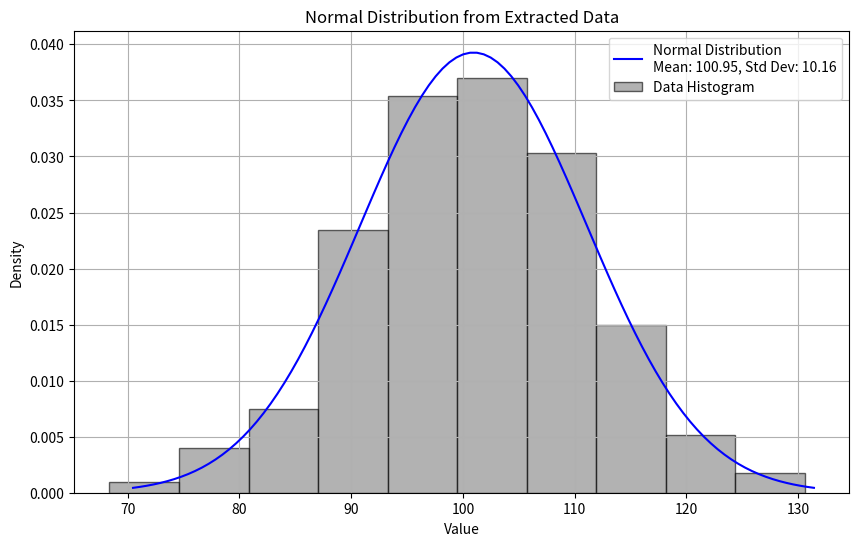

This figure's Python source:
import numpy as np
import matplotlib.pyplot as plt

# Sample text data containing normal distribution values
text_data = """
Normal distribution: 109.654
Normal distribution: 89.2498
Normal distribution: 101.828
Normal distribution: 79.7286
Normal distribution: 98.5722
Normal distribution: 100.456
Normal distribution: 98.2769
Normal distribution: 115.424
Normal distribution: 98.1025
Normal distribution: 103.467
Normal distribution: 100.893
Normal distribution: 86.9417
Normal distribution: 91.0099
Normal distribution: 100.792
Normal distribution: 87.1457
Normal distribution: 117.407
Normal distribution: 99.9948
Normal distribution: 100.986
Normal distribution: 96.4754
Normal distribution: 102.672
Normal distribution: 102.872
Normal distribution: 116.27
Normal distribution: 97.5722
Normal distribution: 116.645
Normal distribution: 105.974
Normal distribution: 91.7497
Normal distribution: 109.129
Normal distribution: 104.278
Normal distribution: 89.5095
Normal distribution: 112.099
Normal distribution: 92.2248
Normal distribution: 91.4398
Normal distribution: 91.2188
Normal distribution: 104.73
Normal distribution: 96.6508
Normal distribution: 98.3493
Normal distribution: 93.1707
Normal distribution: 93.2368
Normal distribution: 98.1286
Normal distribution: 80.2996
Normal distribution: 117.506
Normal distribution: 117.537
Normal distribution: 99.5019
Normal distribution: 97.5473
Normal distribution: 108.325
Normal distribution: 122.842
Normal distribution: 96.2112
Normal distribution: 102.824
Normal distribution: 102.54
Normal distribution: 90.6297
Normal distribution: 128.222
Normal distribution: 106.711
Normal distribution: 106.713
Normal distribution: 117.504
Normal distribution: 97.3414
Normal distribution: 107.459
Normal distribution: 97.9807
Normal distribution: 114.346
Normal distribution: 119.94
Normal distribution: 95.884
Normal distribution: 81.3668
Normal distribution: 101.137
Normal distribution: 104.096
Normal distribution: 93.8639
Normal distribution: 115.21
Normal distribution: 101.957
Normal distribution: 112.474
Normal distribution: 85.3412
Normal distribution: 76.9463
Normal distribution: 99.5809
Normal distribution: 92.8572
Normal distribution: 102.996
Normal distribution: 118.79
Normal distribution: 94.6196
Normal distribution: 99.15
Normal distribution: 110.804
Normal distribution: 95.565
Normal distribution: 104.269
Normal distribution: 113.234
Normal distribution: 125.732
Normal distribution: 96.047
Normal distribution: 95.6318
Normal distribution: 113.605
Normal distribution: 106.718
Normal distribution: 103.135
Normal distribution: 106.746
Normal distribution: 100.333
Normal distribution: 93.8292
Normal distribution: 100.379
Normal distribution: 102.274
Normal distribution: 112.95
Normal distribution: 99.6574
Normal distribution: 111.15
Normal distribution: 116.141
Normal distribution: 104.161
Normal distribution: 97.6584
Normal distribution: 82.5
Normal distribution: 90.4675
Normal distribution: 104.557
Normal distribution: 103.922
Normal distribution: 102.99
Normal distribution: 98.4998
Normal distribution: 106.211
Normal distribution: 90.7117
Normal distribution: 104.413
Normal distribution: 102.486
Normal distribution: 107.342
Normal distribution: 91.6384
Normal distribution: 97.5975
Normal distribution: 87.3347
Normal distribution: 96.9132
Normal distribution: 90.4685
Normal distribution: 107.949
Normal distribution: 112.144
Normal distribution: 90.5073
Normal distribution: 90.3515
Normal distribution: 80.4639
Normal distribution: 99.4526
Normal distribution: 108.865
Normal distribution: 110.432
Normal distribution: 117.79
Normal distribution: 110.691
Normal distribution: 112.402
Normal distribution: 96.9564
Normal distribution: 95.5701
Normal distribution: 115.84
Normal distribution: 94.9079
Normal distribution: 94.4731
Normal distribution: 116.708
Normal distribution: 119.657
Normal distribution: 104.612
Normal distribution: 99.4865
Normal distribution: 107.54
Normal distribution: 89.4665
Normal distribution: 95.0571
Normal distribution: 119.063
Normal distribution: 98.4749
Normal distribution: 107.487
Normal distribution: 99.5749
Normal distribution: 109.383
Normal distribution: 108.786
Normal distribution: 87.0418
Normal distribution: 78.6443
Normal distribution: 93.9058
Normal distribution: 100.911
Normal distribution: 91.1979
Normal distribution: 109.393
Normal distribution: 83.9903
Normal distribution: 113.339
Normal distribution: 98.6572
Normal distribution: 107.474
Normal distribution: 94.3948
Normal distribution: 113.903
Normal distribution: 108.604
Normal distribution: 101.999
Normal distribution: 106.29
Normal distribution: 95.5781
Normal distribution: 120.688
Normal distribution: 96.4556
Normal distribution: 126.615
Normal distribution: 118.076
Normal distribution: 104.528
Normal distribution: 101.724
Normal distribution: 91.9473
Normal distribution: 79.7919
Normal distribution: 104.354
Normal distribution: 96.0435
Normal distribution: 98.6507
Normal distribution: 94.998
Normal distribution: 90.7182
Normal distribution: 83.8313
Normal distribution: 96.3454
Normal distribution: 111.737
Normal distribution: 105.256
Normal distribution: 104.565
Normal distribution: 98.4196
Normal distribution: 129.107
Normal distribution: 94.5568
Normal distribution: 101.768
Normal distribution: 88.7073
Normal distribution: 99.2116
Normal distribution: 95.4582
Normal distribution: 111.551
Normal distribution: 82.9272
Normal distribution: 99.3871
Normal distribution: 113.877
Normal distribution: 102.735
Normal distribution: 92.2991
Normal distribution: 100.669
Normal distribution: 89.9996
Normal distribution: 110.543
Normal distribution: 92.372
Normal distribution: 115.74
Normal distribution: 97.7591
Normal distribution: 109.901
Normal distribution: 101.548
Normal distribution: 95.9924
Normal distribution: 109.202
Normal distribution: 87.7488
Normal distribution: 107.876
Normal distribution: 107.304
Normal distribution: 110.316
Normal distribution: 94.9759
Normal distribution: 92.5144
Normal distribution: 106.43
Normal distribution: 98.0566
Normal distribution: 124.95
Normal distribution: 97.8303
Normal distribution: 105.946
Normal distribution: 107.603
Normal distribution: 94.5402
Normal distribution: 106.897
Normal distribution: 100.879
Normal distribution: 92.3485
Normal distribution: 98.0922
Normal distribution: 102.335
Normal distribution: 90.38
Normal distribution: 96.2568
Normal distribution: 98.7482
Normal distribution: 101.217
Normal distribution: 91.9061
Normal distribution: 112.447
Normal distribution: 91.1371
Normal distribution: 85.0224
Normal distribution: 109.732
Normal distribution: 111.556
Normal distribution: 81.6927
Normal distribution: 88.772
Normal distribution: 87.6436
Normal distribution: 114.222
Normal distribution: 105.981
Normal distribution: 111.712
Normal distribution: 96.8965
Normal distribution: 110.025
Normal distribution: 99.499
Normal distribution: 91.3085
Normal distribution: 109.025
Normal distribution: 103.929
Normal distribution: 110.748
Normal distribution: 102.186
Normal distribution: 86.9077
Normal distribution: 91.3473
Normal distribution: 101.463
Normal distribution: 112.497
Normal distribution: 94.6992
Normal distribution: 85.7447
Normal distribution: 91.219
Normal distribution: 104.784
Normal distribution: 91.5424
Normal distribution: 99.6696
Normal distribution: 98.776
Normal distribution: 104.905
Normal distribution: 106.252
Normal distribution: 101.059
Normal distribution: 98.0049
Normal distribution: 102.304
Normal distribution: 111.855
Normal distribution: 103.694
Normal distribution: 90.5235
Normal distribution: 109.929
Normal distribution: 111.874
Normal distribution: 101.152
Normal distribution: 103.779
Normal distribution: 104.082
Normal distribution: 90.771
Normal distribution: 105.212
Normal distribution: 117.158
Normal distribution: 90.8095
Normal distribution: 99.3717
Normal distribution: 112.416
Normal distribution: 96.5731
Normal distribution: 97.3896
Normal distribution: 99.941
Normal distribution: 95.5257
Normal distribution: 118.224
Normal distribution: 96.3739
Normal distribution: 101.989
Normal distribution: 98.5952
Normal distribution: 87.2214
Normal distribution: 98.3284
Normal distribution: 96.9247
Normal distribution: 107.019
Normal distribution: 102.394
Normal distribution: 91.0718
Normal distribution: 119.75
Normal distribution: 103.274
Normal distribution: 88.5501
Normal distribution: 106.585
Normal distribution: 88.2506
Normal distribution: 86.3532
Normal distribution: 120.145
Normal distribution: 101.154
Normal distribution: 97.5174
Normal distribution: 97.6745
Normal distribution: 104.263
Normal distribution: 96.3381
Normal distribution: 110.736
Normal distribution: 102.232
Normal distribution: 106.862
Normal distribution: 98.1313
Normal distribution: 98.8814
Normal distribution: 88.3539
Normal distribution: 81.0724
Normal distribution: 92.2662
Normal distribution: 98.1033
Normal distribution: 89.9138
Normal distribution: 100.114
Normal distribution: 86.9157
Normal distribution: 105.28
Normal distribution: 126.045
Normal distribution: 106.686
Normal distribution: 105.476
Normal distribution: 102.657
Normal distribution: 101.913
Normal distribution: 97.6405
Normal distribution: 86.1715
Normal distribution: 105.744
Normal distribution: 100.447
Normal distribution: 93.1157
Normal distribution: 90.561
Normal distribution: 104.43
Normal distribution: 92.6269
Normal distribution: 101.785
Normal distribution: 108.433
Normal distribution: 73.8452
Normal distribution: 107.011
Normal distribution: 102.113
Normal distribution: 109.815
Normal distribution: 100.475
Normal distribution: 97.4631
Normal distribution: 89.3203
Normal distribution: 102.037
Normal distribution: 98.9143
Normal distribution: 92.8925
Normal distribution: 101.734
Normal distribution: 87.5774
Normal distribution: 96.144
Normal distribution: 105.602
Normal distribution: 115.642
Normal distribution: 104.715
Normal distribution: 102.518
Normal distribution: 105.294
Normal distribution: 106.502
Normal distribution: 96.8091
Normal distribution: 104.119
Normal distribution: 112.069
Normal distribution: 92.8564
Normal distribution: 109.919
Normal distribution: 95.8647
Normal distribution: 99.4418
Normal distribution: 103.042
Normal distribution: 87.2083
Normal distribution: 112.446
Normal distribution: 102.555
Normal distribution: 90.1324
Normal distribution: 95.278
Normal distribution: 110.478
Normal distribution: 80.43
Normal distribution: 101.157
Normal distribution: 95.9593
Normal distribution: 119.843
Normal distribution: 96.1116
Normal distribution: 104.15
Normal distribution: 94.4328
Normal distribution: 97.9629
Normal distribution: 89.6683
Normal distribution: 105.784
Normal distribution: 92.8725
Normal distribution: 113.686
Normal distribution: 109.196
Normal distribution: 113.826
Normal distribution: 93.7604
Normal distribution: 98.8015
Normal distribution: 102.375
Normal distribution: 97.8095
Normal distribution: 101.471
Normal distribution: 102.083
Normal distribution: 94.9603
Normal distribution: 107.742
Normal distribution: 95.1097
Normal distribution: 109.723
Normal distribution: 115.253
Normal distribution: 101.296
Normal distribution: 91.9189
Normal distribution: 96.8736
Normal distribution: 106.408
Normal distribution: 97.7769
Normal distribution: 90.0967
Normal distribution: 94.8965
Normal distribution: 108.386
Normal distribution: 96.967
Normal distribution: 106.408
Normal distribution: 108.338
Normal distribution: 98.7292
Normal distribution: 115.377
Normal distribution: 85.8219
Normal distribution: 100.608
Normal distribution: 103.737
Normal distribution: 105.013
Normal distribution: 112.006
Normal distribution: 110.831
Normal distribution: 113.492
Normal distribution: 107.076
Normal distribution: 102.114
Normal distribution: 101.422
Normal distribution: 108.189
Normal distribution: 114.007
Normal distribution: 93.4933
Normal distribution: 84.9814
Normal distribution: 92.8097
Normal distribution: 90.3201
Normal distribution: 82.6701
Normal distribution: 94.6972
Normal distribution: 106.46
Normal distribution: 113.04
Normal distribution: 97.946
Normal distribution: 113.534
Normal distribution: 93.4873
Normal distribution: 108.997
Normal distribution: 84.8147
Normal distribution: 96.7856
Normal distribution: 97.8279
Normal distribution: 95.9185
Normal distribution: 107.07
Normal distribution: 92.1262
Normal distribution: 96.4959
Normal distribution: 123.187
Normal distribution: 87.1239
Normal distribution: 104.147
Normal distribution: 98.8908
Normal distribution: 92.7622
Normal distribution: 85.6457
Normal distribution: 110.31
Normal distribution: 102.916
Normal distribution: 107.542
Normal distribution: 109.558
Normal distribution: 104.314
Normal distribution: 94.3871
Normal distribution: 117.212
Normal distribution: 108.503
Normal distribution: 104.789
Normal distribution: 124.832
Normal distribution: 98.5929
Normal distribution: 106.027
Normal distribution: 94.0922
Normal distribution: 105.539
Normal distribution: 95.2899
Normal distribution: 93.4226
Normal distribution: 103.801
Normal distribution: 75.241
Normal distribution: 103.562
Normal distribution: 113.961
Normal distribution: 99.6632
Normal distribution: 100.357
Normal distribution: 100.877
Normal distribution: 91.7665
Normal distribution: 95.2144
Normal distribution: 105.463
Normal distribution: 80.602
Normal distribution: 98.1281
Normal distribution: 105.17
Normal distribution: 115.097
Normal distribution: 102.763
Normal distribution: 97.3895
Normal distribution: 100.6
Normal distribution: 118.31
Normal distribution: 103.62
Normal distribution: 81.8849
Normal distribution: 99.9072
Normal distribution: 112.993
Normal distribution: 124.143
Normal distribution: 110.105
Normal distribution: 90.6591
Normal distribution: 87.1402
Normal distribution: 96.6209
Normal distribution: 116.779
Normal distribution: 109.187
Normal distribution: 86.6592
Normal distribution: 122.383
Normal distribution: 95.9401
Normal distribution: 106.772
Normal distribution: 94.0501
Normal distribution: 101.015
Normal distribution: 106.316
Normal distribution: 108.371
Normal distribution: 89.6135
Normal distribution: 70.0876
Normal distribution: 89.1234
Normal distribution: 93.287
Normal distribution: 91.0091
Normal distribution: 101.543
Normal distribution: 81.4072
Normal distribution: 110.656
Normal distribution: 107.107
Normal distribution: 85.9463
Normal distribution: 100.043
Normal distribution: 111.882
Normal distribution: 98.3328
Normal distribution: 77.5091
Normal distribution: 101.762
Normal distribution: 123.789
Normal distribution: 98.6011
Normal distribution: 102.816
Normal distribution: 105.633
Normal distribution: 102.29
Normal distribution: 92.677
Normal distribution: 94.2936
Normal distribution: 104.737
Normal distribution: 91.1572
Normal distribution: 82.4843
Normal distribution: 104.683
Normal distribution: 108.194
Normal distribution: 87.5383
Normal distribution: 81.9873
Normal distribution: 100.666
Normal distribution: 107.306
Normal distribution: 98.798
Normal distribution: 103.056
Normal distribution: 103.984
Normal distribution: 95.11
Normal distribution: 95.3073
Normal distribution: 114.069
Normal distribution: 73.2781
Normal distribution: 103.663
Normal distribution: 111.445
Normal distribution: 95.4494
Normal distribution: 95.2536
Normal distribution: 108.198
Normal distribution: 97.6785
Normal distribution: 104.295
Normal distribution: 119.962
Normal distribution: 106.378
Normal distribution: 88.8008
Normal distribution: 96.6403
Normal distribution: 92.6461
Normal distribution: 89.984
Normal distribution: 95.8109
Normal distribution: 119.485
Normal distribution: 93.7419
Normal distribution: 96.8108
Normal distribution: 122.313
Normal distribution: 96.884
Normal distribution: 75.5849
Normal distribution: 92.5218
Normal distribution: 94.8646
Normal distribution: 100.349
Normal distribution: 99.5971
Normal distribution: 107.314
Normal distribution: 110.083
Normal distribution: 108.469
Normal distribution: 89.4347
Normal distribution: 125.845
Normal distribution: 106.116
Normal distribution: 107.495
Normal distribution: 98.7376
Normal distribution: 107.335
Normal distribution: 107.394
Normal distribution: 92.4994
Normal distribution: 92.3018
Normal distribution: 100.529
Normal distribution: 93.0215
Normal distribution: 97.7716
Normal distribution: 102.671
Normal distribution: 83.3672
Normal distribution: 109.355
Normal distribution: 102.707
Normal distribution: 80.6364
Normal distribution: 77.8604
Normal distribution: 110.49
Normal distribution: 104.789
Normal distribution: 94.4929
Normal distribution: 116.548
Normal distribution: 88.0161
Normal distribution: 113.414
Normal distribution: 98.0043
Normal distribution: 110.162
Normal distribution: 111.907
Normal distribution: 110.205
Normal distribution: 109.044
Normal distribution: 110.622
Normal distribution: 101.325
Normal distribution: 93.9263
Normal distribution: 97.5539
Normal distribution: 105.187
Normal distribution: 81.0886
Normal distribution: 85.7255
Normal distribution: 75.0634
Normal distribution: 108.416
Normal distribution: 86.4164
Normal distribution: 112.655
Normal distribution: 100.396
Normal distribution: 109.912
Normal distribution: 99.1524
Normal distribution: 114.73
Normal distribution: 87.7637
Normal distribution: 106.45
Normal distribution: 96.4508
Normal distribution: 105.474
Normal distribution: 110.409
Normal distribution: 111.881
Normal distribution: 101.962
Normal distribution: 93.5811
Normal distribution: 97.2924
Normal distribution: 123.587
Normal distribution: 113.021
Normal distribution: 99.3201
Normal distribution: 105.051
Normal distribution: 110.243
Normal distribution: 121.275
Normal distribution: 110.758
Normal distribution: 88.0783
Normal distribution: 105.166
Normal distribution: 105.592
Normal distribution: 117.726
Normal distribution: 84.5289
Normal distribution: 111.886
Normal distribution: 92.3169
Normal distribution: 91.4862
Normal distribution: 115.24
Normal distribution: 109.946
Normal distribution: 96.8114
Normal distribution: 91.7385
Normal distribution: 100.351
Normal distribution: 89.6291
Normal distribution: 81.9917
Normal distribution: 112.112
Normal distribution: 119.057
Normal distribution: 105.993
Normal distribution: 96.6556
Normal distribution: 97.1941
Normal distribution: 104.614
Normal distribution: 95.2851
Normal distribution: 117.149
Normal distribution: 110.593
Normal distribution: 103.67
Normal distribution: 118.859
Normal distribution: 109.138
Normal distribution: 103.214
Normal distribution: 90.9816
Normal distribution: 101.259
Normal distribution: 100.986
Normal distribution: 106.372
Normal distribution: 114.572
Normal distribution: 92.252
Normal distribution: 97.3103
Normal distribution: 94.916
Normal distribution: 89.4608
Normal distribution: 89.6554
Normal distribution: 95.6812
Normal distribution: 82.2103
Normal distribution: 118.027
Normal distribution: 120.995
Normal distribution: 97.0905
Normal distribution: 111.567
Normal distribution: 97.8433
Normal distribution: 102.173
Normal distribution: 109.282
Normal distribution: 97.9103
Normal distribution: 97.9572
Normal distribution: 111.015
Normal distribution: 88.7456
Normal distribution: 107.091
Normal distribution: 97.0672
Normal distribution: 83.6199
Normal distribution: 91.9612
Normal distribution: 110.852
Normal distribution: 106.095
Normal distribution: 113.892
Normal distribution: 79.9899
Normal distribution: 106.454
Normal distribution: 85.478
Normal distribution: 108.237
Normal distribution: 113.902
Normal distribution: 106.263
Normal distribution: 106.315
Normal distribution: 95.55
Normal distribution: 102.305
Normal distribution: 107.383
Normal distribution: 106.683
Normal distribution: 111.055
Normal distribution: 92.0168
Normal distribution: 116.04
Normal distribution: 103.272
Normal distribution: 91.8005
Normal distribution: 98.4199
Normal distribution: 113.829
Normal distribution: 102.645
Normal distribution: 103.995
Normal distribution: 98.2559
Normal distribution: 107.657
Normal distribution: 90.1141
Normal distribution: 98.4381
Normal distribution: 112.026
Normal distribution: 110.152
Normal distribution: 97.7776
Normal distribution: 95.4085
Normal distribution: 107.17
Normal distribution: 86.4677
Normal distribution: 102.438
Normal distribution: 109.713
Normal distribution: 112.797
Normal distribution: 95.3735
Normal distribution: 95.8992
Normal distribution: 99.0949
Normal distribution: 89.1142
Normal distribution: 102.992
Normal distribution: 91.8559
Normal distribution: 76.5078
Normal distribution: 83.8471
Normal distribution: 102.756
Normal distribution: 91.4684
Normal distribution: 74.0996
Normal distribution: 108.613
Normal distribution: 88.3028
Normal distribution: 92.5938
Normal distribution: 87.4987
Normal distribution: 102.683
Normal distribution: 106.086
Normal distribution: 100.417
Normal distribution: 110.558
Normal distribution: 92.8425
Normal distribution: 86.3323
Normal distribution: 103.679
Normal distribution: 97.043
Normal distribution: 102.228
Normal distribution: 91.6709
Normal distribution: 118.766
Normal distribution: 99.4774
Normal distribution: 88.7861
Normal distribution: 88.5542
Normal distribution: 102.413
Normal distribution: 115.277
Normal distribution: 83.415
Normal distribution: 115.674
Normal distribution: 106.865
Normal distribution: 89.5816
Normal distribution: 88.1411
Normal distribution: 94.5734
Normal distribution: 105.599
Normal distribution: 108.039
Normal distribution: 102.83
Normal distribution: 96.7236
Normal distribution: 105.69
Normal distribution: 89.4724
Normal distribution: 97.3707
Normal distribution: 107.012
Normal distribution: 110.567
Normal distribution: 97.8939
Normal distribution: 111.727
Normal distribution: 93.3343
Normal distribution: 104.175
Normal distribution: 95.8728
Normal distribution: 102.321
Normal distribution: 94.4842
Normal distribution: 94.9925
Normal distribution: 90.4774
Normal distribution: 92.1574
Normal distribution: 94.5605
Normal distribution: 97.2663
Normal distribution: 108.851
Normal distribution: 119.495
Normal distribution: 114.98
Normal distribution: 111.43
Normal distribution: 101.939
Normal distribution: 93.1704
Normal distribution: 98.2265
Normal distribution: 100.449
Normal distribution: 112.628
Normal distribution: 95.7353
Normal distribution: 114.905
Normal distribution: 95.1558
Normal distribution: 109.188
Normal distribution: 110.519
Normal distribution: 118.973
Normal distribution: 113.102
Normal distribution: 99.6547
Normal distribution: 110.147
Normal distribution: 96.9239
Normal distribution: 102.198
Normal distribution: 100.679
Normal distribution: 93.8296
Normal distribution: 110.708
Normal distribution: 88.3733
Normal distribution: 109.577
Normal distribution: 117.502
Normal distribution: 102.436
Normal distribution: 113.355
Normal distribution: 108.818
Normal distribution: 104.961
Normal distribution: 106.967
Normal distribution: 102.64
Normal distribution: 109.749
Normal distribution: 99.4982
Normal distribution: 106.761
Normal distribution: 110.871
Normal distribution: 101.202
Normal distribution: 109.992
Normal distribution: 98.089
Normal distribution: 102.606
Normal distribution: 105.188
Normal distribution: 120.762
Normal distribution: 95.8697
Normal distribution: 112.599
Normal distribution: 96.0212
Normal distribution: 115.304
Normal distribution: 101.173
Normal distribution: 89.0297
Normal distribution: 110.516
Normal distribution: 91.5459
Normal distribution: 103.873
Normal distribution: 94.1549
Normal distribution: 113.544
Normal distribution: 99.218
Normal distribution: 83.1582
Normal distribution: 96.9599
Normal distribution: 103.417
Normal distribution: 93.4617
Normal distribution: 107.226
Normal distribution: 98.0813
Normal distribution: 101.304
Normal distribution: 101.582
Normal distribution: 102.51
Normal distribution: 109.761
Normal distribution: 90.6201
Normal distribution: 95.7512
Normal distribution: 102.628
Normal distribution: 98.544
Normal distribution: 106.791
Normal distribution: 104.204
Normal distribution: 97.9898
Normal distribution: 98.1549
Normal distribution: 103.853
Normal distribution: 98.5596
Normal distribution: 99.0998
Normal distribution: 87.5786
Normal distribution: 100.317
Normal distribution: 92.0863
Normal distribution: 77.9755
Normal distribution: 83.5359
Normal distribution: 106.646
Normal distribution: 96.4459
Normal distribution: 102.914
Normal distribution: 105.049
Normal distribution: 90.9792
Normal distribution: 105.083
Normal distribution: 90.8475
Normal distribution: 101.961
Normal distribution: 113.879
Normal distribution: 96.5841
Normal distribution: 110.529
Normal distribution: 102.463
Normal distribution: 77.4375
Normal distribution: 75.3665
Normal distribution: 110.797
Normal distribution: 97.6916
Normal distribution: 100.266
Normal distribution: 107.272
Normal distribution: 92.8774
Normal distribution: 89.4683
Normal distribution: 103.091
Normal distribution: 89.7332
Normal distribution: 98.0392
Normal distribution: 101.209
Normal distribution: 97.7692
Normal distribution: 96.3921
Normal distribution: 94.6458
Normal distribution: 96.6958
Normal distribution: 110.148
Normal distribution: 103.965
Normal distribution: 105.992
Normal distribution: 105.689
Normal distribution: 88.4271
Normal distribution: 94.4285
Normal distribution: 100.936
Normal distribution: 87.9805
Normal distribution: 79.2061
Normal distribution: 116.332
Normal distribution: 107.656
Normal distribution: 68.3557
Normal distribution: 115.089
Normal distribution: 105.192
Normal distribution: 94.5374
Normal distribution: 110.981
Normal distribution: 104.344
Normal distribution: 96.2027
Normal distribution: 99.6902
Normal distribution: 113.738
Normal distribution: 89.5946
Normal distribution: 74.4693
Normal distribution: 108.167
Normal distribution: 106.061
Normal distribution: 107.134
Normal distribution: 84.6884
Normal distribution: 108.301
Normal distribution: 106.057
Normal distribution: 87.2862
Normal distribution: 88.1856
Normal distribution: 107.811
Normal distribution: 104.807
Normal distribution: 92.4527
Normal distribution: 116.593
Normal distribution: 118.912
Normal distribution: 108.287
Normal distribution: 95.8282
Normal distribution: 90.7851
Normal distribution: 88.8206
Normal distribution: 101.611
Normal distribution: 90.8661
Normal distribution: 108.928
Normal distribution: 79.6627
Normal distribution: 86.127
Normal distribution: 106.821
Normal distribution: 112.101
Normal distribution: 109.384
Normal distribution: 89.5508
Normal distribution: 114.622
Normal distribution: 96.3587
Normal distribution: 89.0338
Normal distribution: 75.2377
Normal distribution: 122.074
Normal distribution: 114.796
Normal distribution: 103.749
Normal distribution: 114.373
Normal distribution: 80.673
Normal distribution: 87.3858
Normal distribution: 89.9167
Normal distribution: 104.075
Normal distribution: 95.3313
Normal distribution: 103.634
Normal distribution: 130.627
Normal distribution: 102.592
Normal distribution: 104.891
Normal distribution: 92.9296
Normal distribution: 104.107
Normal distribution: 110.39
Normal distribution: 104.55
Normal distribution: 101.126
Normal distribution: 102.941
Normal distribution: 84.0924
Normal distribution: 113.801
Normal distribution: 115.975
Normal distribution: 124.614
Normal distribution: 93.8368
Normal distribution: 102.018
Normal distribution: 107.709
Normal distribution: 103.651
Normal distribution: 93.4696
Normal distribution: 106.955
Normal distribution: 94.9266
Normal distribution: 85.895
Normal distribution: 99.6891
Normal distribution: 106.142
Normal distribution: 110.966
Normal distribution: 81.2946
Normal distribution: 74.6366
Normal distribution: 103.323
Normal distribution: 103.95
Normal distribution: 101.666
Normal distribution: 99.4039
Normal distribution: 100.22
Normal distribution: 102.956
Normal distribution: 108.167
Normal distribution: 95.8655
Normal distribution: 95.1625
Normal distribution: 100.47
Normal distribution: 113.929
Normal distribution: 104.625
Normal distribution: 122.212
Normal distribution: 88.6193
Normal distribution: 105.23
Normal distribution: 95.5291
Normal distribution: 93.4262
Normal distribution: 118.11
Normal distribution: 102.385
Normal distribution: 116.972
Normal distribution: 94.8478
Normal distribution: 104.025
Normal distribution: 98.3952
Normal distribution: 100.304
Normal distribution: 101.204
Normal distribution: 106.227
Normal distribution: 117.881
Normal distribution: 96.3082
Normal distribution: 103.7
Normal distribution: 106.466
Normal distribution: 106.779
Normal distribution: 91.6121
Normal distribution: 92.518
Normal distribution: 101.693
Normal distribution: 109.82
Normal distribution: 107.444
Normal distribution: 99.7316
Normal distribution: 116.365
Normal distribution: 88.1991
Normal distribution: 93.6419
Normal distribution: 112.763
Normal distribution: 126.819
Normal distribution: 100.164
Normal distribution: 118.552
Normal distribution: 119.381
Normal distribution: 74.8847
Normal distribution: 85.4073
Normal distribution: 94.2105
Normal distribution: 91.6279
Normal distribution: 117.118
Normal distribution: 99.2106
"""

# Function to extract normal distribution values from text
def extract_normal_data(text):
    lines = text.strip().split('\n')
    data = [float(line.split(":")[1].strip()) for line in lines if "Normal distribution" in line]
    return np.array(data)

# Extract the normal distribution data from text
data = extract_normal_data(text_data)

# Calculate the mean and standard deviation
mean = np.mean(data)
std_dev = np.std(data)

# Generate a range of values based on the extracted data
x_values = np.linspace(mean - 3*std_dev, mean + 3*std_dev, 100)

# Calculate the normal distribution curve
y_values = (1 / (std_dev * np.sqrt(2 * np.pi))) * np.exp(-0.5 * ((x_values - mean) / std_dev) ** 2)

# Plot the normal distribution curve
plt.figure(figsize=(10, 6))
plt.plot(x_values, y_values, label=f'Normal Distribution\nMean: {mean:.2f}, Std Dev: {std_dev:.2f}', color='blue')
plt.hist(data, bins=10, density=True, alpha=0.6, color='gray', edgecolor='black', label='Data Histogram')

plt.title('Normal Distribution from Extracted Data')
plt.xlabel('Value')
plt.ylabel('Density')
plt.grid(True)
plt.legend()
plt.show()

